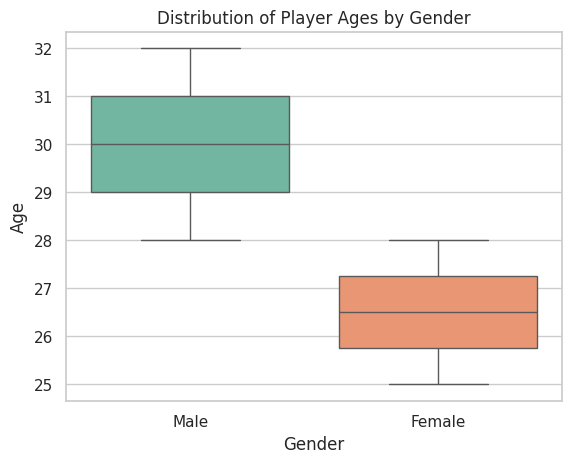

The script that saved this image:
# Import necessary libraries
import seaborn as sns
import matplotlib.pyplot as plt

# Sample data (fictional tennis data)
data = {
    'Gender': ['Male', 'Male', 'Female', 'Male', 'Female', 'Male', 'Female', 'Male', 'Female'],
    'Age': [28, 30, 25, 32, 27, 29, 26, 31, 28]
}

# Create a Seaborn boxplot
sns.set(style="whitegrid")  # Set the style of the plot (optional)
sns.boxplot(x='Gender', y='Age', data=data, palette='Set2')  # Use the Set2 color palette

# Add labels and a title
plt.xlabel("Gender")
plt.ylabel("Age")
plt.title("Distribution of Player Ages by Gender")

# Show the plot
plt.show()
